Run: headless pygame with SDL's dummy video driver; simulated clock (each Clock.tick advances the game by its frame time, no real sleeping); random seed 0; keys injected as events and as key.get_pressed() state; no mouse input.
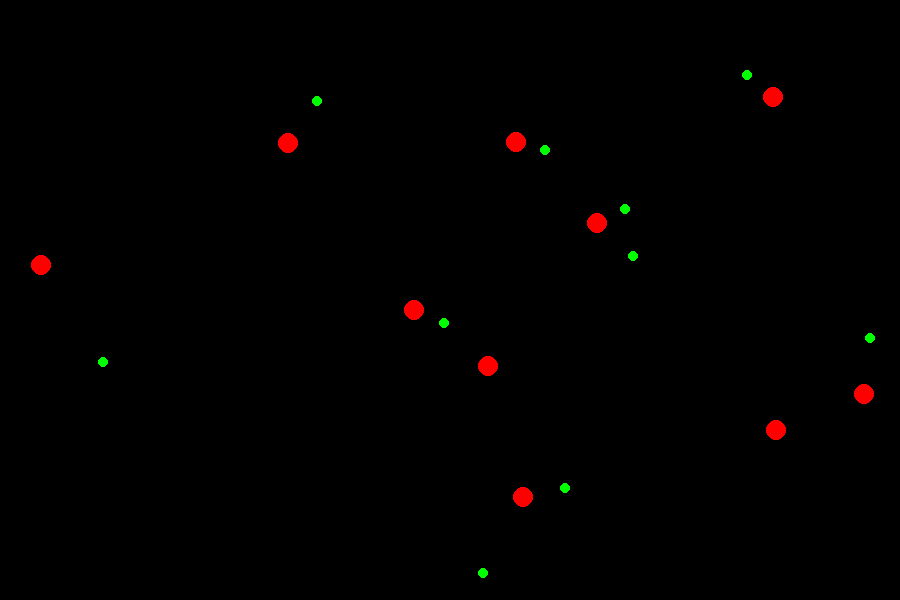
Frame 1 of 4 · flips 1–60 · no input
Frame 2 of 4 · flips 61–180 · tapped SPACE, RETURN · held RIGHT (→), D · screen unchanged from frame 1, image omitted
Frame 3 of 4 · flips 181–300 · held DOWN (↓), S · screen unchanged from frame 2, image omitted
Frame 4 of 4 · flips 301–420 · held LEFT (←), A, UP (↑), W · screen unchanged from frame 3, image omitted

The pygame program that drew these frames:

import pygame
import random
import math
# pygame setup
pygame.init()
screen = pygame.display.set_mode((900, 600))
clock = pygame.time.Clock()
running = True
dt = 0
amount=10
blob=[]
food=[]


# blob attributes
health_size=[]
speed=[]
attack=[]
#nn
def find_food(x,y,fx,fy):
    final=pygame.Vector2(fx-x, fy-y)
    print("final:", final, "old:", x,y,fx,fy)
    return x

def neural(direction):
    
    return

for i in range(amount):
    blob.append(pygame.Vector2(random.randrange(900), random.randrange(600)))

for i in range(amount):
    food.append(pygame.Vector2(random.randrange(900), random.randrange(600)))


while running:
    for event in pygame.event.get():
        if event.type == pygame.QUIT:
            running = False

    screen.fill("black")
    for i in range(amount):
        for x in range(amount):
            #print(blob[i], food[x])
            if (blob[i].x + 90 > food[x].x and blob[i].x - 90 < food[x].x):
                if (blob[i].y + 90 > food[x].y and blob[i].y - 90 < food[x].y):
                    #print("MEOW")
                    to_food=find_food(blob[i].x,blob[i].y,food[x].x,food[x].y)

        pygame.draw.circle(screen, "red", blob[i], 10)
        pygame.draw.circle(screen, "green", food[i], 5)

    pygame.display.flip()

    dt = clock.tick(60) / 1000

pygame.quit()
